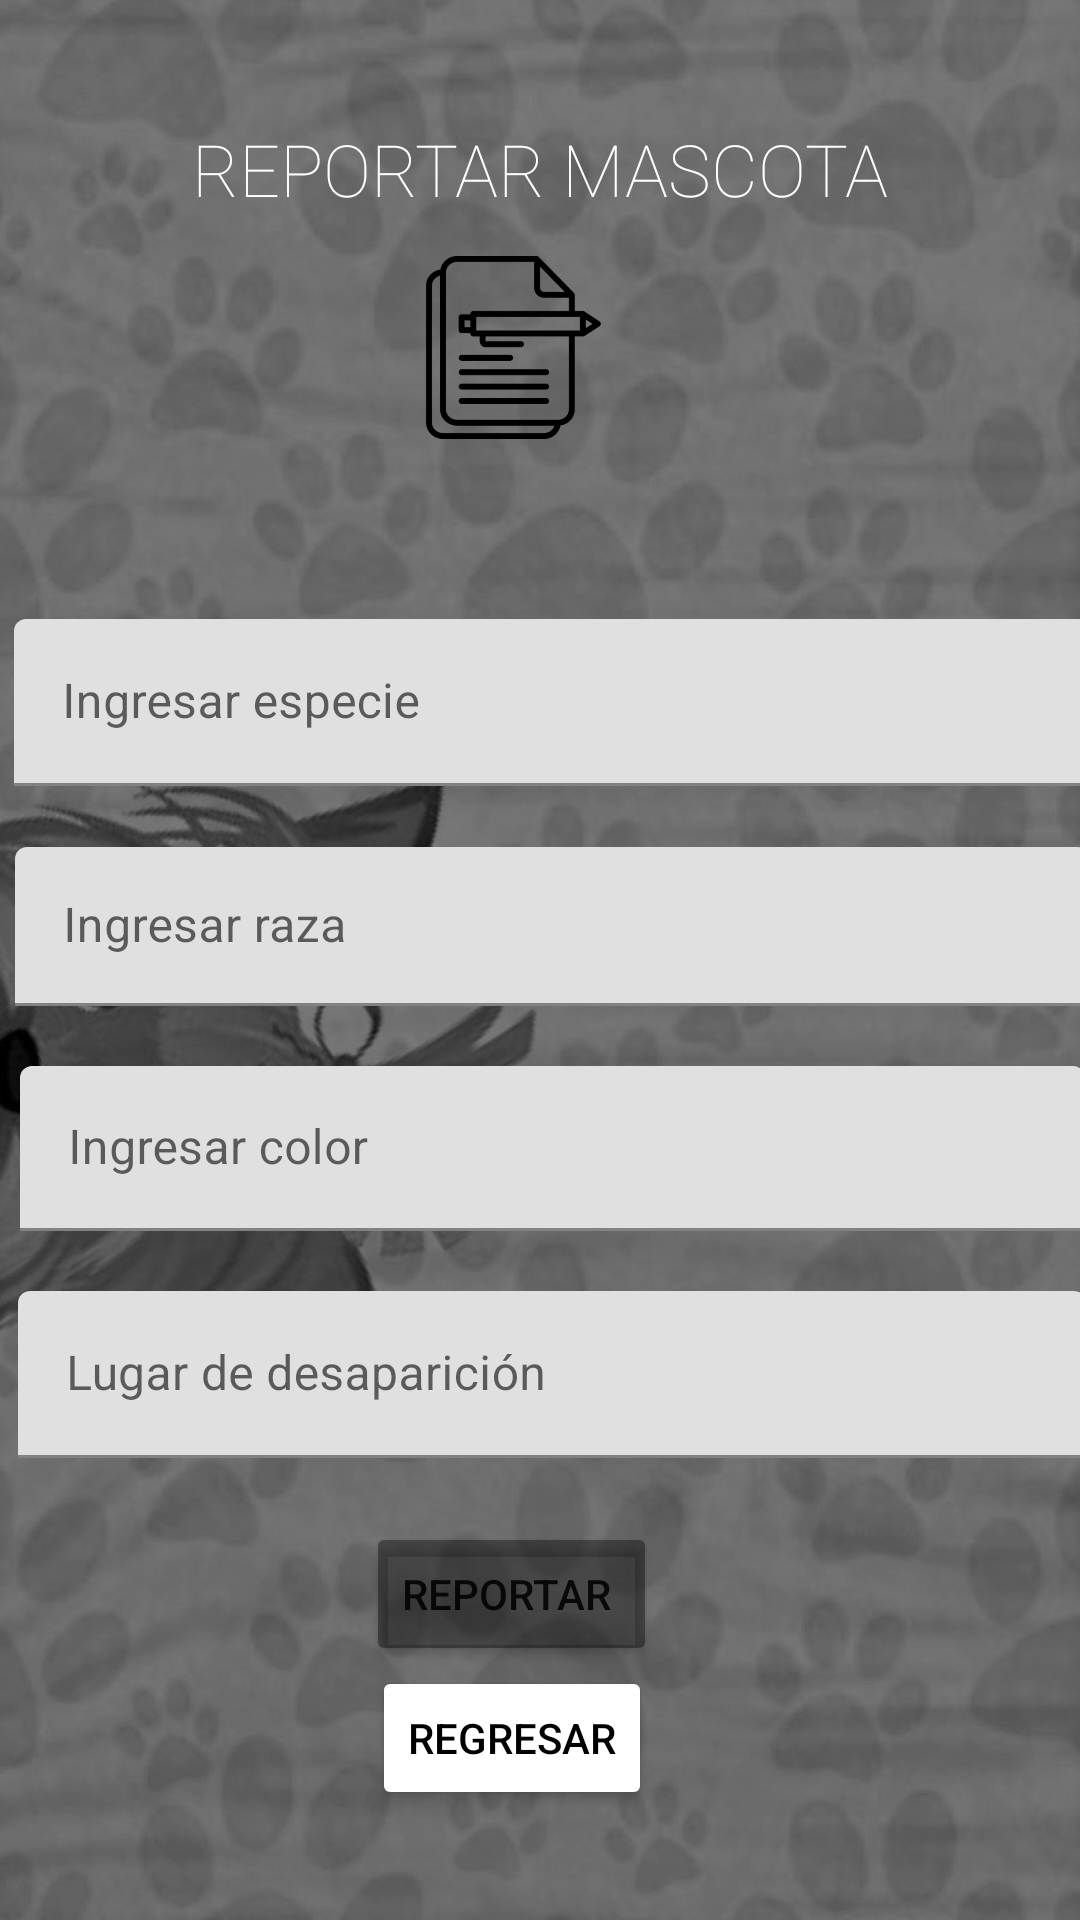

Layout XML and referenced resources for this Android screen:
<!-- AndroidManifest.xml: application theme Theme.Helmascot -->
<!-- res/layout/activity_reporte.xml -->
<?xml version="1.0" encoding="utf-8"?>
<androidx.constraintlayout.widget.ConstraintLayout xmlns:android="http://schemas.android.com/apk/res/android"
    xmlns:app="http://schemas.android.com/apk/res-auto"
    xmlns:tools="http://schemas.android.com/tools"
    android:layout_width="match_parent"
    android:layout_height="match_parent"
    android:background="@drawable/fondoprincipal"
    tools:context=".ReporteActivity">

    <TextView
        android:id="@+id/textView4"
        android:layout_width="wrap_content"
        android:layout_height="wrap_content"
        android:layout_marginStart="127dp"
        android:layout_marginTop="40dp"
        android:layout_marginEnd="127dp"
        android:fontFamily="sans-serif-black"
        android:text="REPORTAR MASCOTA"
        android:textAppearance="@style/TextAppearance.AppCompat.Body1"
        android:textColor="@color/white"
        android:textFontWeight="@integer/material_motion_duration_short_1"
        android:textSize="24sp"
        app:layout_constraintEnd_toEndOf="parent"
        app:layout_constraintStart_toStartOf="parent"
        app:layout_constraintTop_toTopOf="parent" />

    <ImageView
        android:id="@+id/imageView4"
        android:layout_width="61dp"
        android:layout_height="67dp"
        android:layout_marginStart="166dp"
        android:layout_marginTop="10dp"
        android:layout_marginEnd="184dp"
        app:layout_constraintEnd_toEndOf="parent"
        app:layout_constraintStart_toStartOf="parent"
        app:layout_constraintTop_toBottomOf="@+id/textView4"
        app:srcCompat="@mipmap/iconreportar" />

    <com.google.android.material.textfield.TextInputLayout
        android:id="@+id/textInputLayout"
        android:layout_width="359dp"
        android:layout_height="56dp"
        android:layout_marginStart="30dp"
        android:layout_marginTop="57dp"
        android:layout_marginEnd="22dp"
        app:layout_constraintEnd_toEndOf="parent"
        app:layout_constraintStart_toStartOf="parent"
        app:layout_constraintTop_toBottomOf="@+id/imageView4">

        <com.google.android.material.textfield.TextInputEditText
            android:id="@+id/txinetEspecie"
            android:layout_width="match_parent"
            android:layout_height="wrap_content"
            android:hint="Ingresar especie" />
    </com.google.android.material.textfield.TextInputLayout>

    <com.google.android.material.textfield.TextInputLayout
        android:id="@+id/textInputLayout2"
        android:layout_width="358dp"
        android:layout_height="53dp"
        android:layout_marginStart="30dp"
        android:layout_marginTop="20dp"
        android:layout_marginEnd="22dp"
        app:layout_constraintEnd_toEndOf="parent"
        app:layout_constraintStart_toStartOf="parent"
        app:layout_constraintTop_toBottomOf="@+id/textInputLayout">

        <com.google.android.material.textfield.TextInputEditText
            android:id="@+id/txinetRaza"
            android:layout_width="match_parent"
            android:layout_height="wrap_content"
            android:hint="Ingresar raza" />
    </com.google.android.material.textfield.TextInputLayout>

    <com.google.android.material.textfield.TextInputLayout
        android:id="@+id/textInputLayout3"
        android:layout_width="355dp"
        android:layout_height="55dp"
        android:layout_marginStart="30dp"
        android:layout_marginTop="20dp"
        android:layout_marginEnd="22dp"
        app:layout_constraintEnd_toEndOf="parent"
        app:layout_constraintStart_toStartOf="parent"
        app:layout_constraintTop_toBottomOf="@+id/textInputLayout2">

        <com.google.android.material.textfield.TextInputEditText
            android:id="@+id/txinetColor"
            android:layout_width="match_parent"
            android:layout_height="wrap_content"
            android:hint="Ingresar color" />
    </com.google.android.material.textfield.TextInputLayout>

    <com.google.android.material.textfield.TextInputLayout
        android:id="@+id/textInputLayout4"
        android:layout_width="356dp"
        android:layout_height="57dp"
        android:layout_marginStart="30dp"
        android:layout_marginTop="20dp"
        android:layout_marginEnd="22dp"
        app:layout_constraintEnd_toEndOf="parent"
        app:layout_constraintStart_toStartOf="parent"
        app:layout_constraintTop_toBottomOf="@+id/textInputLayout3">

        <com.google.android.material.textfield.TextInputEditText
            android:id="@+id/txinetLugar"
            android:layout_width="match_parent"
            android:layout_height="wrap_content"
            android:hint="Lugar de desaparición" />
    </com.google.android.material.textfield.TextInputLayout>

    <Button
        android:id="@+id/btnReportar"
        android:layout_width="wrap_content"
        android:layout_height="wrap_content"
        android:layout_marginStart="149dp"
        android:layout_marginTop="20dp"
        android:layout_marginEnd="168dp"
        android:text="REPORTAR
"
        android:onClick="reportar"
        android:backgroundTint="@color/material_on_surface_disabled"
        app:layout_constraintEnd_toEndOf="parent"
        app:layout_constraintStart_toStartOf="parent"
        app:layout_constraintTop_toBottomOf="@+id/textInputLayout4" />

    <Button
        android:id="@+id/btnRegresar"
        android:layout_width="wrap_content"
        android:layout_height="wrap_content"
        android:layout_marginStart="149dp"
        android:layout_marginEnd="168dp"
        android:backgroundTint="@color/cardview_light_background"
        android:text="REGRESAR"
        android:onClick="regresar"
        android:textColor="@color/black"
        app:layout_constraintEnd_toEndOf="parent"
        app:layout_constraintStart_toStartOf="parent"
        app:layout_constraintTop_toBottomOf="@+id/btnReportar" />

</androidx.constraintlayout.widget.ConstraintLayout>
<!-- resources referenced by this layout -->
<resources>
  <!-- drawable fondoprincipal: jpg bitmap (drawable, 123862 bytes) -->
  <!-- mipmap iconreportar: png bitmap (mipmap-xhdpi, 5990 bytes) -->
  <style name="Theme.Helmascot" parent="Theme.MaterialComponents.DayNight.DarkActionBar">
          
          <item name="colorPrimary">@color/purple_500</item>
          <item name="colorPrimaryVariant">@color/purple_700</item>
          <item name="colorOnPrimary">@color/white</item>
          
          <item name="colorSecondary">@color/teal_200</item>
          <item name="colorSecondaryVariant">@color/teal_700</item>
          <item name="colorOnSecondary">@color/black</item>
          
          <item name="android:statusBarColor" tools:targetApi="l">?attr/colorPrimaryVariant</item>
          
      </style>
  <!-- not gathered from this repository: default colours our renderer supplied (Android Studio template values) -->
  <color name="purple_500">#FF6200EE</color>
  <color name="purple_700">#FF3700B3</color>
  <color name="teal_200">#FF03DAC5</color>
  <color name="teal_700">#FF018786</color>
  <color name="black">#FF000000</color>
  <color name="white">#FFFFFFFF</color>
</resources>
